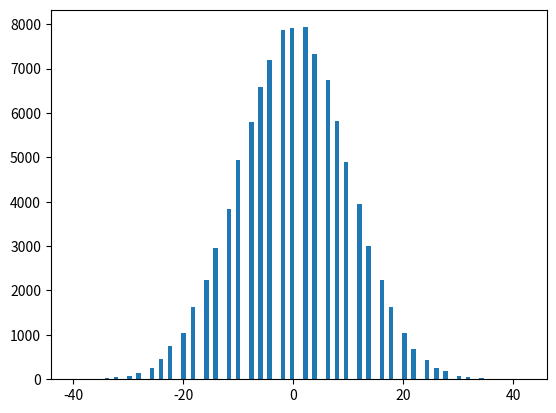
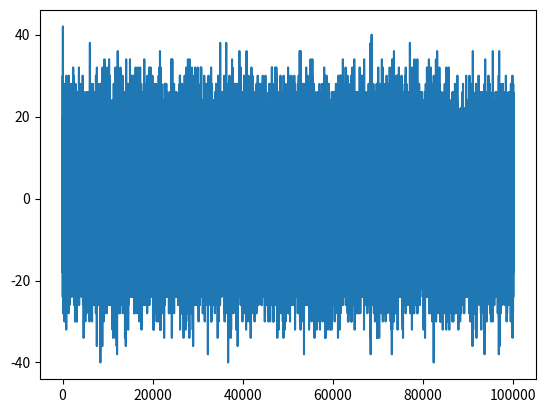

Write Python code to recreate these figures, in order.
#!/usr/bin/env python
import random
import numpy as np
import matplotlib.pyplot as plt

#In this little program, it is try to simulate a tossing coins experiment
#Here we have "n" experiments by "m" tossing coin trys
#It is possible to change m and n by any positive integer number
#When the value of VA is 1, it is added 1 to the variable p
#When the value of VA is 0, it is substracted 1 to the variable p

X = np.array([]) # creating a empty array
p = 0            # setting varible p to 0

#starting the 2 "for loops"
for experiment in range (100000):
   for tossing_coin in range(100):
       VA = random.randint(0,1)

       if VA == 1:
           p = p + 1
           
       if VA == 0:
           p = p - 1
            
   print(p)
   X = np.hstack((X,p))
   p = 0

#X variable contains all the results from the n experiments
print(X)

fig, HistogramaX =  plt.subplots()
HistogramaX.hist(X, 100)
plt.show()

fig, lineaX = plt.subplots()
lineaX.plot(X)
plt.show()




